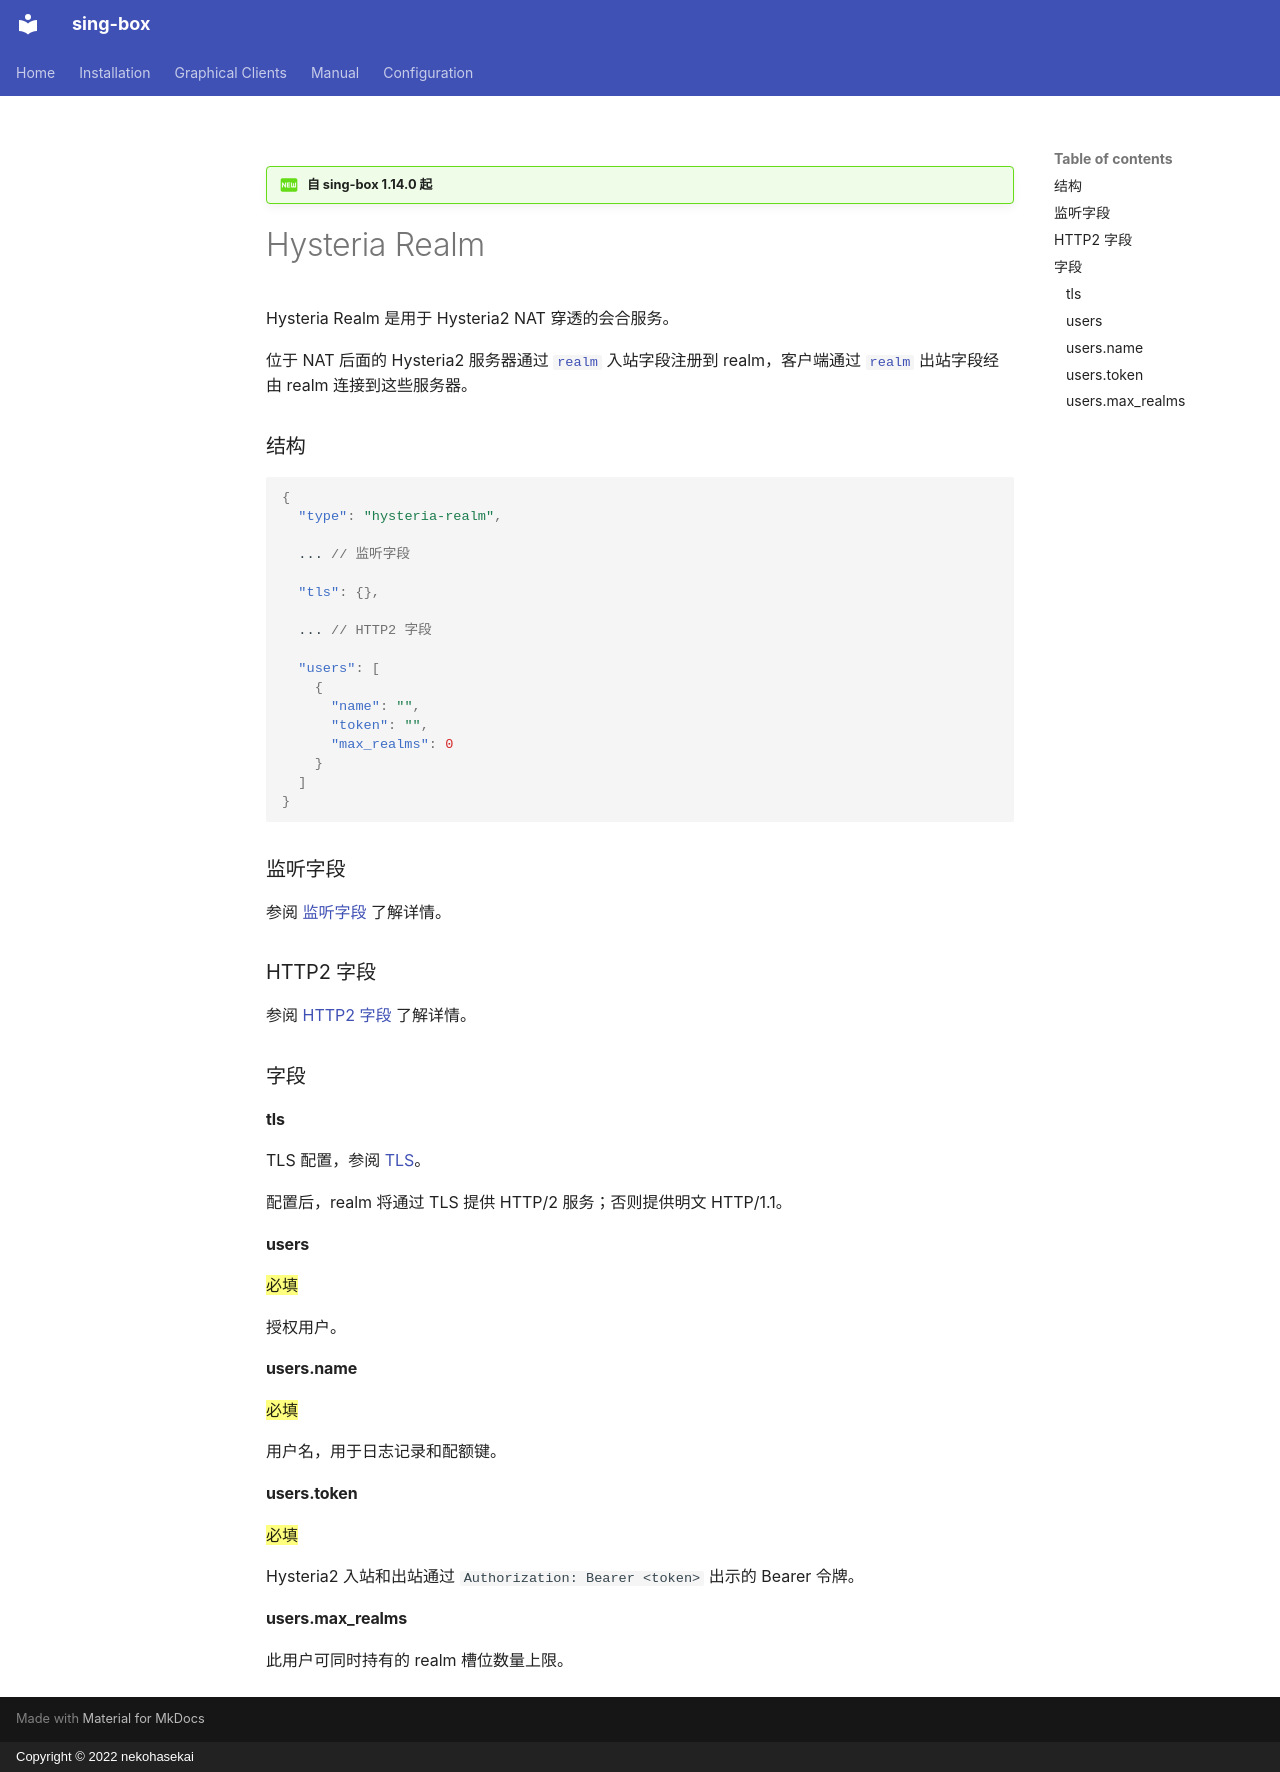

repository: SagerNet/sing-box · page: configuration/service/hysteria-realm.zh/index.html · generator: mkdocs · copyright: Copyright © 2022 nekohasekai

---
icon: material/new-box
---

!!! question "自 sing-box 1.14.0 起"

# Hysteria Realm

Hysteria Realm 是用于 Hysteria2 NAT 穿透的会合服务。

位于 NAT 后面的 Hysteria2 服务器通过 [`realm`](/zh/configuration/inbound/hysteria2/#realm) 入站字段注册到 realm，客户端通过 [`realm`](/zh/configuration/outbound/hysteria2/#realm) 出站字段经由 realm 连接到这些服务器。

### 结构

```json
{
  "type": "hysteria-realm",

  ... // 监听字段

  "tls": {},

  ... // HTTP2 字段

  "users": [
    {
      "name": "",
      "token": "",
      "max_realms": 0
    }
  ]
}
```

### 监听字段

参阅 [监听字段](/zh/configuration/shared/listen/) 了解详情。

### HTTP2 字段

参阅 [HTTP2 字段](/zh/configuration/shared/http2/) 了解详情。

### 字段

#### tls

TLS 配置，参阅 [TLS](/zh/configuration/shared/tls/#入站)。

配置后，realm 将通过 TLS 提供 HTTP/2 服务；否则提供明文 HTTP/1.1。

#### users

==必填==

授权用户。

#### users.name

==必填==

用户名，用于日志记录和配额键。

#### users.token

==必填==

Hysteria2 入站和出站通过 `Authorization: Bearer <token>` 出示的 Bearer 令牌。

#### users.max_realms

此用户可同时持有的 realm 槽位数量上限。
